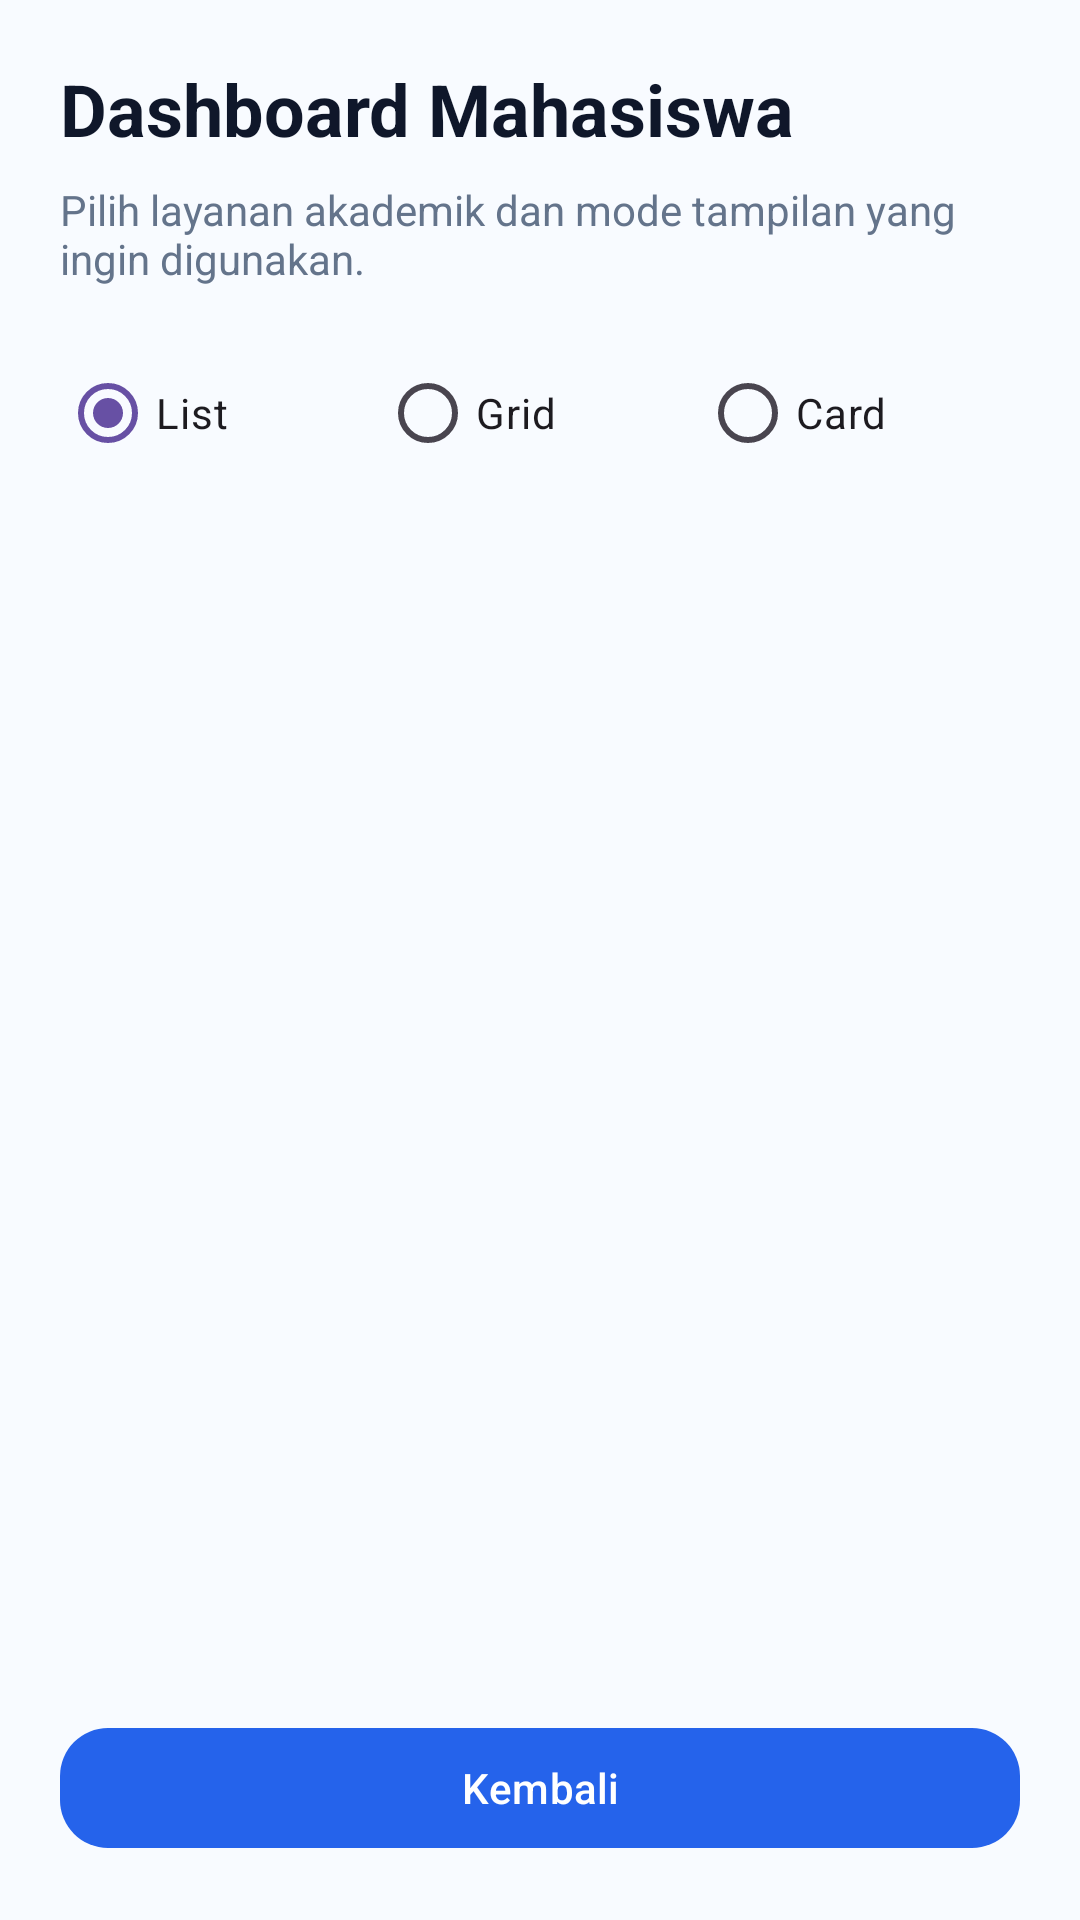

Layout XML and referenced resources for this Android screen:
<!-- AndroidManifest.xml: application theme Theme.AkademikApp -->
<!-- res/layout/fragment_mahasiswa.xml -->
<?xml version="1.0" encoding="utf-8"?>
<LinearLayout xmlns:android="http://schemas.android.com/apk/res/android"
    xmlns:app="http://schemas.android.com/apk/res-auto"
    android:layout_width="match_parent"
    android:layout_height="match_parent"
    android:orientation="vertical"
    android:background="#F8FBFF"
    android:padding="20dp">

    <TextView
        android:layout_width="wrap_content"
        android:layout_height="wrap_content"
        android:text="Dashboard Mahasiswa"
        android:textColor="#0F172A"
        android:textSize="24sp"
        android:textStyle="bold" />

    <TextView
        android:layout_width="match_parent"
        android:layout_height="wrap_content"
        android:layout_marginTop="8dp"
        android:text="Pilih layanan akademik dan mode tampilan yang ingin digunakan."
        android:textColor="#64748B"
        android:textSize="14sp" />

    <RadioGroup
        android:id="@+id/rgLayoutMode"
        android:layout_width="match_parent"
        android:layout_height="wrap_content"
        android:layout_marginTop="18dp"
        android:orientation="horizontal">

        <RadioButton
            android:id="@+id/rbList"
            android:layout_width="0dp"
            android:layout_height="wrap_content"
            android:layout_weight="1"
            android:text="List"
            android:checked="true" />

        <RadioButton
            android:id="@+id/rbGrid"
            android:layout_width="0dp"
            android:layout_height="wrap_content"
            android:layout_weight="1"
            android:text="Grid" />

        <RadioButton
            android:id="@+id/rbCard"
            android:layout_width="0dp"
            android:layout_height="wrap_content"
            android:layout_weight="1"
            android:text="Card" />

    </RadioGroup>

    <androidx.recyclerview.widget.RecyclerView
        android:id="@+id/rvMenuAkademik"
        android:layout_width="match_parent"
        android:layout_height="0dp"
        android:layout_marginTop="12dp"
        android:layout_weight="1"
        android:clipToPadding="false"
        android:paddingBottom="8dp" />

    <com.google.android.material.button.MaterialButton
        android:id="@+id/btnKembaliHomeMahasiswa"
        android:layout_width="match_parent"
        android:layout_height="wrap_content"
        android:layout_marginTop="16dp"
        android:text="Kembali"
        app:cornerRadius="16dp"
        app:backgroundTint="#2563EB" />

</LinearLayout>
<!-- resources referenced by this layout -->
<resources>
  <style name="Theme.AkademikApp" parent="Base.Theme.AkademikApp" />
  <style name="Base.Theme.AkademikApp" parent="Theme.Material3.DayNight.NoActionBar">
          
          
      </style>
</resources>
